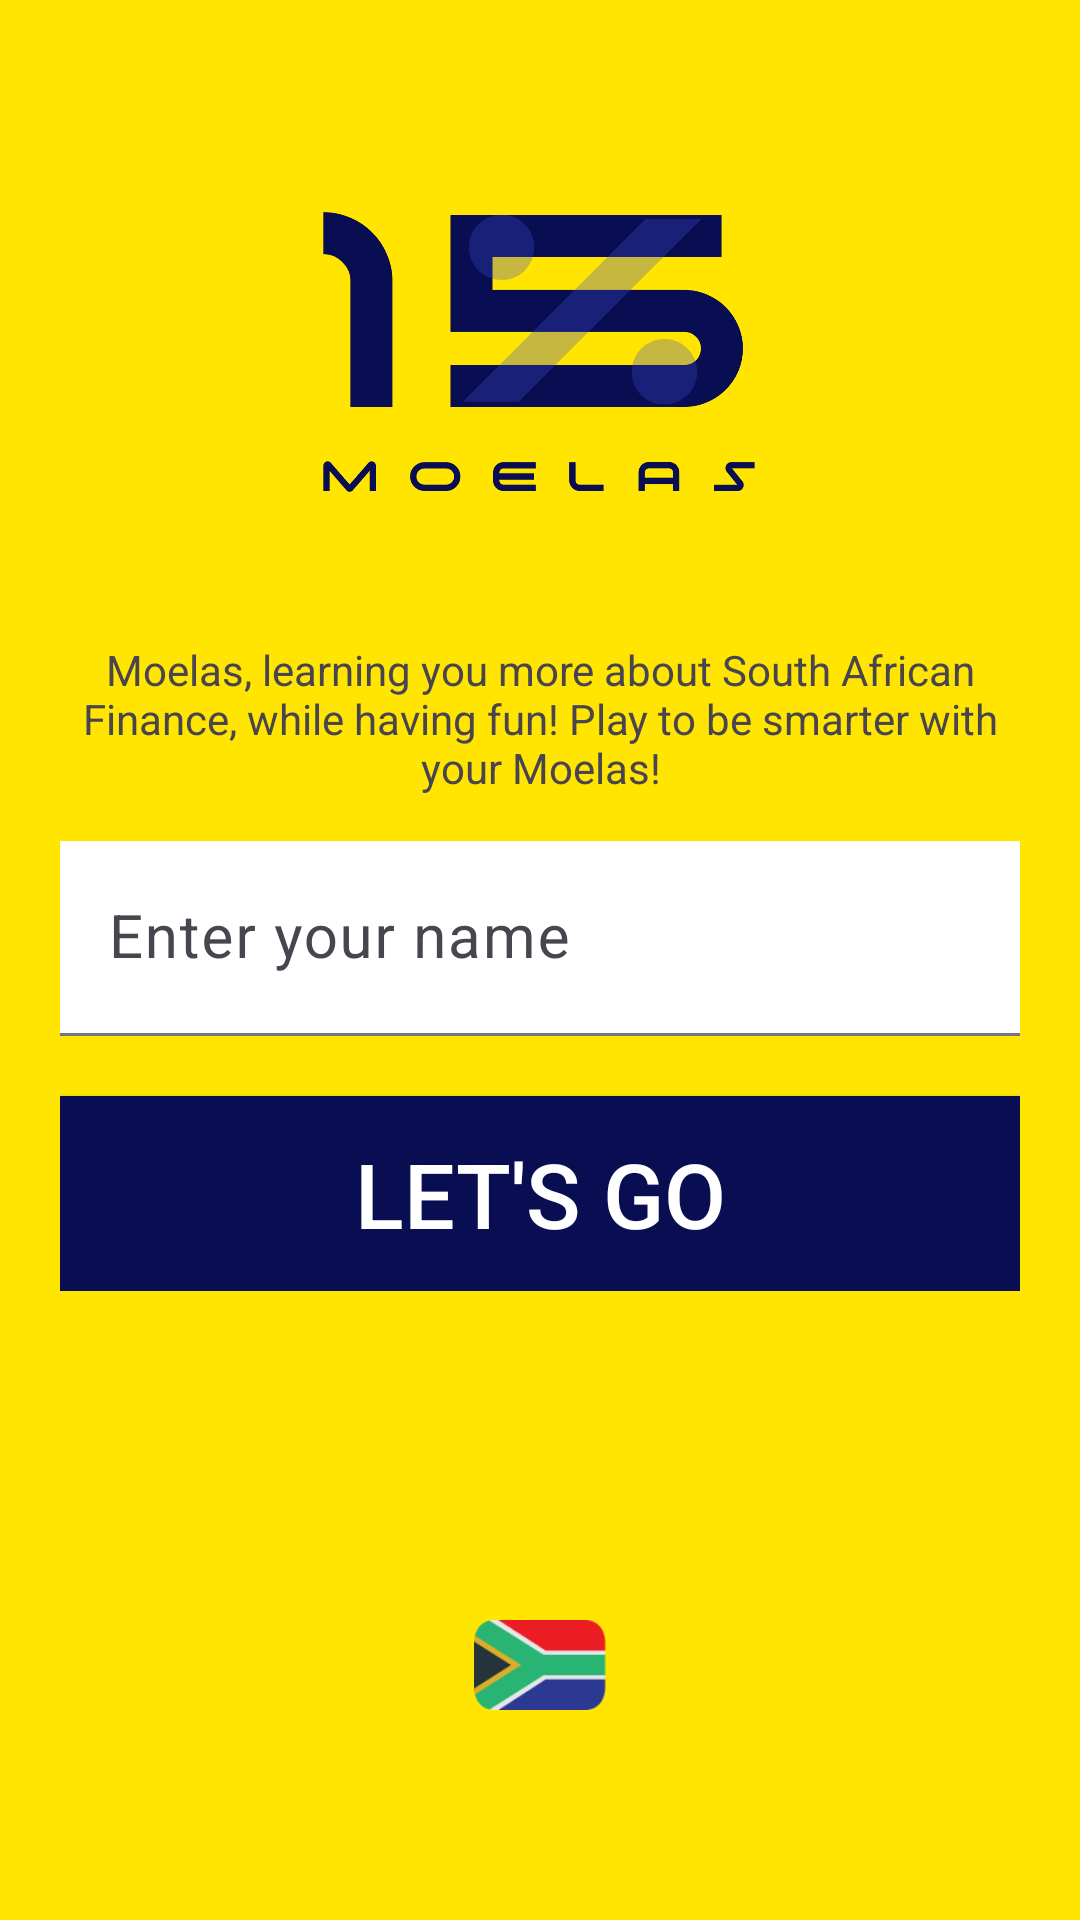

Write the Android layout XML for this screen, with the resource values it uses.
<!-- AndroidManifest.xml: application theme Theme.MoelasV2 -->
<!-- res/layout/activity_main.xml -->
<?xml version="1.0" encoding="utf-8"?>
<androidx.constraintlayout.widget.ConstraintLayout xmlns:android="http://schemas.android.com/apk/res/android"
    xmlns:app="http://schemas.android.com/apk/res-auto"
    xmlns:tools="http://schemas.android.com/tools"
    android:layout_width="match_parent"
    android:layout_height="match_parent"
    tools:context=".MainActivity"
    android:background="@color/PrimaryYellow"
    android:padding="20dp">

    <LinearLayout
        android:id="@+id/linearLayout"
        android:layout_width="match_parent"
        android:layout_height="wrap_content"
        android:layout_marginTop="4dp"
        android:gravity="center_horizontal"
        android:paddingTop="20dp"
        app:layout_constraintEnd_toEndOf="parent"
        app:layout_constraintStart_toStartOf="parent"
        app:layout_constraintTop_toTopOf="parent">

        <ImageView
            android:layout_width="150dp"
            android:layout_height="150dp"
            android:src="@drawable/logo" />

    </LinearLayout>

    <LinearLayout
        android:layout_width="match_parent"
        android:layout_height="wrap_content"
        android:gravity="center_horizontal"
        android:orientation="vertical"
        app:layout_constraintBottom_toBottomOf="parent"
        app:layout_constraintTop_toTopOf="@+id/linearLayout"
        tools:layout_editor_absoluteX="20dp">

        <TextView
            android:layout_width="match_parent"
            android:layout_height="wrap_content"
            android:layout_marginBottom="15dp"
            android:gravity="center_horizontal"
            android:text="Moelas, learning you more about South African Finance, while having fun! Play to be smarter with your Moelas!" />

        <com.google.android.material.textfield.TextInputLayout
            style="@style/Widget.Material3.TextInputLayout.FilledBox"
            android:layout_width="match_parent"
            android:layout_height="65dp"
            android:textColor="@color/PrimaryBlue">

            <com.google.android.material.textfield.TextInputEditText
                android:id="@+id/username"
                android:layout_width="match_parent"
                android:layout_height="65dp"
                android:background="@color/white"
                android:hint="Enter your name"
                android:textColor="@color/PrimaryBlue"
                android:textSize="20sp"
                android:textColorHint="@color/textGrey"/>
        </com.google.android.material.textfield.TextInputLayout>

        <androidx.appcompat.widget.AppCompatButton
            android:id="@+id/letsGo"
            android:layout_width="match_parent"
            android:layout_height="65dp"
            android:layout_marginTop="20dp"
            android:background="@color/PrimaryBlue"
            android:gravity="center"
            android:text="Let's Go"
            android:textColor="@color/white"
            android:textSize="30sp" />

    </LinearLayout>

    <LinearLayout
        android:id="@+id/linearLayout2"
        android:layout_width="match_parent"
        android:layout_height="wrap_content"
        android:gravity="center_horizontal"
        android:paddingBottom="50dp"
        app:layout_constraintBottom_toBottomOf="parent"
        app:layout_constraintEnd_toEndOf="parent"
        app:layout_constraintStart_toStartOf="parent">

        <ImageView
            android:layout_width="50dp"
            android:layout_height="30dp"
            android:src="@drawable/flag" />

    </LinearLayout>

</androidx.constraintlayout.widget.ConstraintLayout>
<!-- resources referenced by this layout -->
<resources>
  <color name="PrimaryBlue">#090E52</color>
  <color name="PrimaryYellow">#FFE500</color>
  <color name="textGrey">#939393</color>
  <color name="white">#FFFFFFFF</color>
  <!-- drawable flag: png bitmap (drawable, 2624 bytes) -->
  <!-- drawable logo: png bitmap (drawable, 21301 bytes) -->
  <style name="Theme.MoelasV2" parent="Base.Theme.MoelasV2" />
  <style name="Base.Theme.MoelasV2" parent="Theme.Material3.DayNight.NoActionBar">
          
          
      </style>
</resources>
